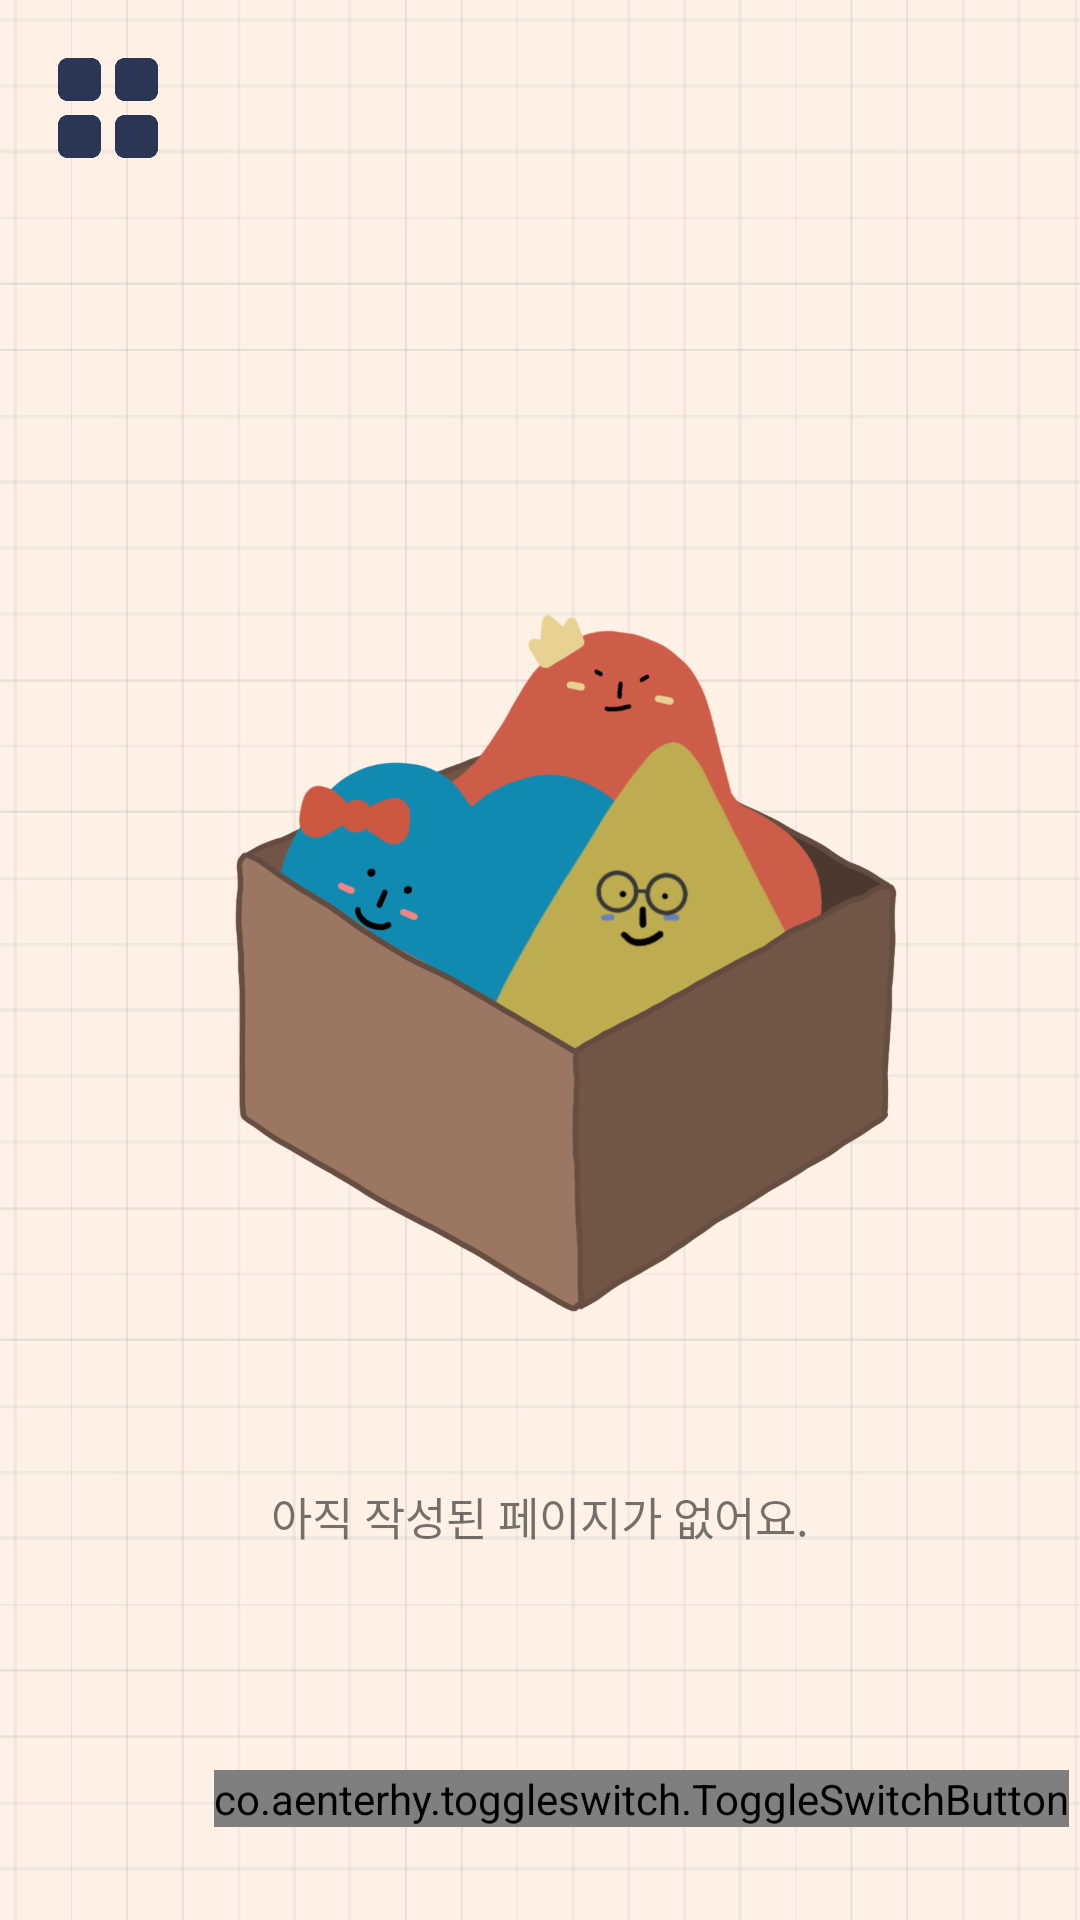

Produce the Android XML layout that renders to this screen, including the resource entries it uses.
<!-- AndroidManifest.xml: application theme Theme.MyApplication -->
<!-- res/layout/activity_diary_inner.xml -->
<?xml version="1.0" encoding="utf-8"?>
    <androidx.constraintlayout.widget.ConstraintLayout
        xmlns:android="http://schemas.android.com/apk/res/android"
        android:layout_width="match_parent"
        xmlns:app="http://schemas.android.com/apk/res-auto"
        xmlns:tools="http://schemas.android.com/tools"
        android:layout_height="match_parent"
        android:id="@+id/blankPageBackground"
        android:background="@color/oatmeal"
        tools:context=".ui.page.DiaryInnerActivity">

        <ImageView
            android:id="@+id/monoon_background"
            android:layout_width="match_parent"
            android:layout_height="match_parent"
            android:background="@drawable/monoon_background"
            android:visibility="visible"/>
        <ImageView
            android:layout_width="match_parent"
            android:layout_height="match_parent"
            android:src="@drawable/blank_page"
            android:scaleType="fitCenter"/>
        <TextView            android:fontFamily="@font/babymind"


            android:layout_width="match_parent"
            android:layout_height="wrap_content"
            android:text="아직 작성된 페이지가 없어요."
            app:layout_constraintTop_toTopOf="parent"
            app:layout_constraintBottom_toBottomOf="parent"
            app:layout_constraintVertical_bias="0.8"
            android:textSize="15dp"
            android:gravity="center" />


        <androidx.constraintlayout.widget.ConstraintLayout
            android:id="@+id/innerMainPageFragment"
            android:layout_width="match_parent"
            android:layout_height="match_parent">

        </androidx.constraintlayout.widget.ConstraintLayout>

        <androidx.viewpager2.widget.ViewPager2
            android:id="@+id/pagesLetterViewPager"
            android:layout_width="match_parent"
            android:layout_height="match_parent"
            >
        </androidx.viewpager2.widget.ViewPager2>
        <co.aenterhy.toggleswitch.ToggleSwitchButton
            android:id="@+id/pageAddBtn"
            android:layout_height="wrap_content"
            android:layout_width="wrap_content"
            app:layout_constraintTop_toTopOf="parent"
            app:layout_constraintBottom_toBottomOf="parent"
            app:layout_constraintLeft_toLeftOf="parent"
            app:layout_constraintRight_toRightOf="parent"
            app:layout_constraintVertical_bias="0.95"
            app:layout_constraintHorizontal_bias="0.95"
            android:layout_alignParentRight="true"
            android:layout_alignParentBottom="true"
            app:outerRadius="50dp"

            app:bottom="@drawable/bottom_image"
            app:upper="@drawable/upper_letter"
            app:handleDrawable="@drawable/test" />
    <ImageButton
        android:id="@+id/go_grid_view"
        android:layout_width="40dp"
        android:layout_height="40dp"
        android:background="@color/transparent"
        android:src="@drawable/grid"
        android:scaleType="fitCenter"
        android:layout_marginStart="16dp"
        android:layout_marginTop="16dp"
        app:layout_constraintStart_toStartOf="parent"
        app:layout_constraintTop_toTopOf="parent" />
    </androidx.constraintlayout.widget.ConstraintLayout>
<!-- resources referenced by this layout -->
<resources>
  <color name="oatmeal">#fff1e6</color>
  <color name="transparent">#00000000</color>
  <!-- drawable blank_page: png bitmap (drawable-xxxhdpi, 348928 bytes) -->
  <!-- drawable bottom_image: png bitmap (drawable-xxxhdpi, 6516 bytes) -->
  <!-- drawable grid: png bitmap (drawable-xxxhdpi, 9756 bytes) -->
  <!-- drawable monoon_background: png bitmap (drawable-xxxhdpi, 49339 bytes) -->
  <!-- drawable test: png bitmap (drawable-xxxhdpi, 12109 bytes) -->
  <!-- drawable upper_letter: png bitmap (drawable-xxxhdpi, 15911 bytes) -->
  <style name="Theme.MyApplication" parent="Theme.MaterialComponents.DayNight.DarkActionBar">
          
          <item name="colorPrimary">@color/khaki</item>
          <item name="colorPrimaryVariant">@color/light_khaki</item>
          <item name="colorOnPrimary">@color/white</item>
          
          <item name="colorSecondary">@color/khaki</item>
          <item name="colorSecondaryVariant">@color/light_khaki</item>
          <item name="colorOnSecondary">@color/black</item>
          
          <item name="android:statusBarColor" tools:targetApi="l">?attr/colorPrimaryVariant</item>
          
  
          <item name="android:buttonStyle">@style/customButtonFontStyle</item>
          <item name="android:editTextStyle">@style/customEditTextFontStyle</item>
          <item name="android:radioButtonStyle">@style/customRadioButtonFontStyle</item>
          <item name="android:checkboxStyle">@style/customCheckboxFontStyle</item>
          <item name="android:windowIsTranslucent">true</item>
          <item name="windowActionBar">false</item>
          <item name="windowNoTitle">true</item>
  
      </style>
  <color name="khaki">#a5a58d</color>
  <color name="light_khaki">#b7b7a4</color>
  <color name="white">#FFFFFFFF</color>
  <color name="black">#FF000000</color>
  <style name="customButtonFontStyle" parent="@android:style/Widget.DeviceDefault.Button.Borderless">
          <item name="android:fontFamily">@font/babymind</item>
      </style>
  <style name="customEditTextFontStyle" parent="@android:style/Widget.DeviceDefault.EditText">
          <item name="android:fontFamily">@font/babymind</item>
      </style>
  <style name="customRadioButtonFontStyle" parent="@android:style/Widget.DeviceDefault.CompoundButton.RadioButton">
          <item name="android:fontFamily">@font/babymind</item>
      </style>
  <style name="customCheckboxFontStyle" parent="@android:style/Widget.DeviceDefault.CompoundButton.CheckBox">
          <item name="android:fontFamily">@font/babymind</item>
      </style>
</resources>
